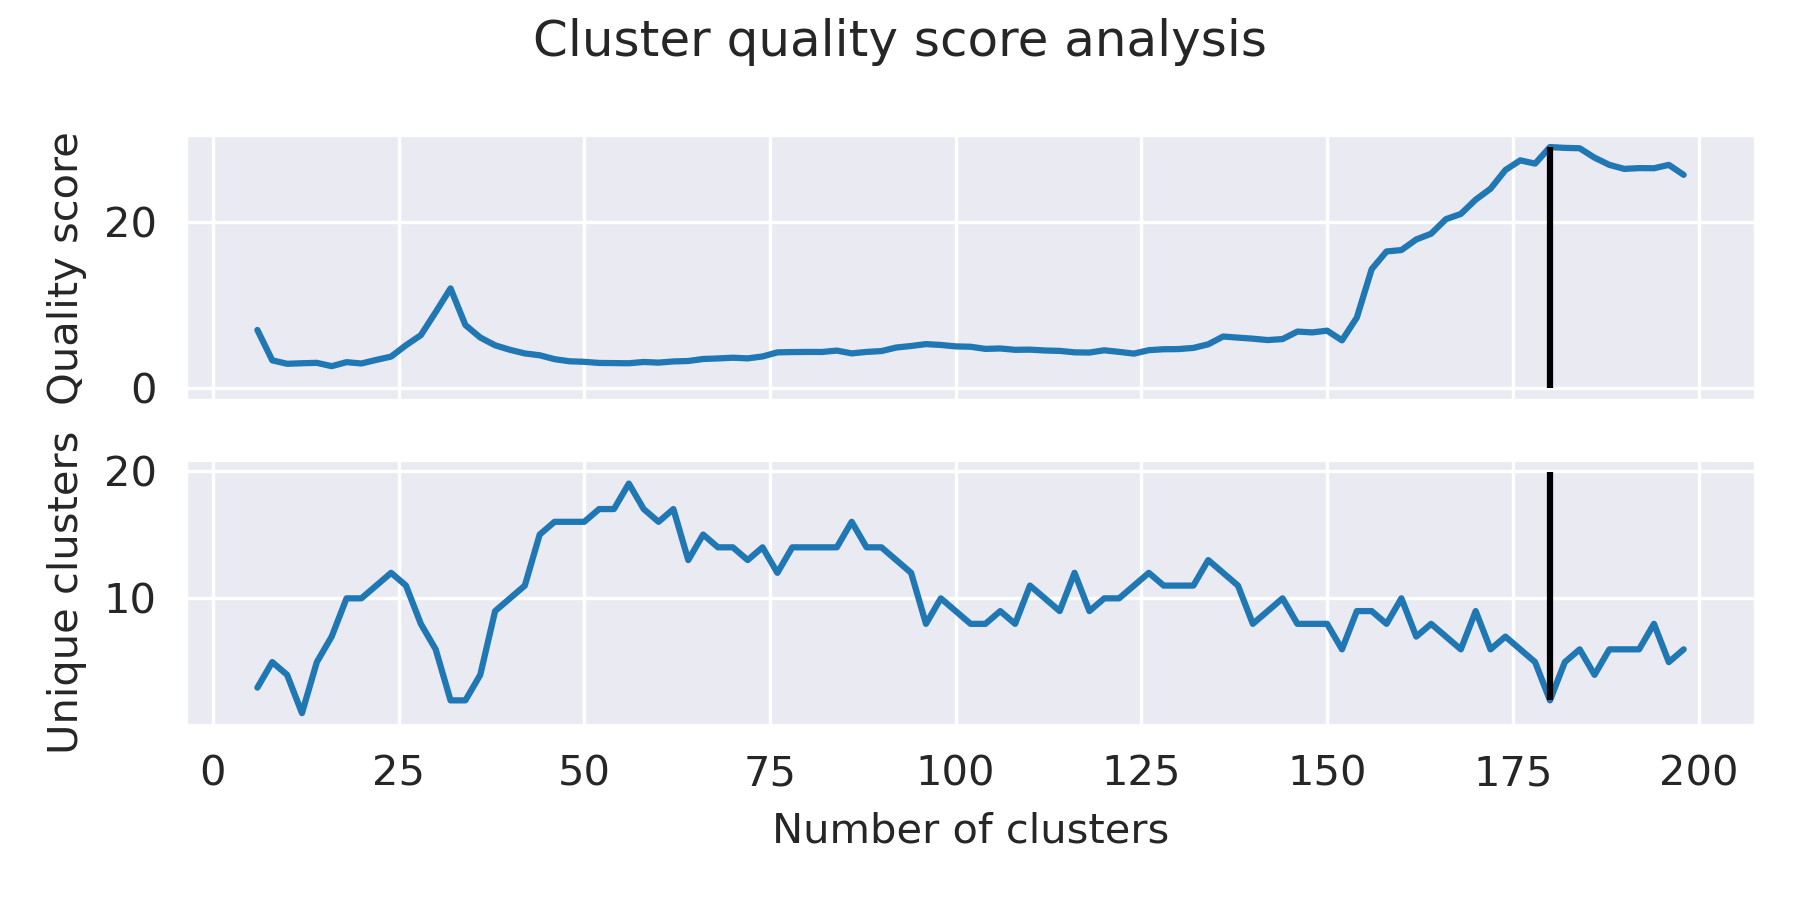

Source data for this figure (header and first rows):
Clusters, Quality score, Unique
6.0, 6.986, 3.0
8.0, 3.337, 5.0
10.0, 2.92, 4.0
12.0, 2.986, 1.0
14.0, 3.035, 5.0
16.0, 2.636, 7.0
18.0, 3.117, 10.0
20.0, 2.958, 10.0
22.0, 3.386, 11.0
24.0, 3.789, 12.0
26.0, 5.15, 11.0
28.0, 6.358, 8.0
30.0, 9.133, 6.0
32.0, 11.98, 2.0
34.0, 7.576, 2.0
36.0, 6.08, 4.0
38.0, 5.142, 9.0
40.0, 4.601, 10.0
42.0, 4.165, 11.0
44.0, 3.946, 15.0
46.0, 3.477, 16.0
48.0, 3.223, 16.0
50.0, 3.158, 16.0
52.0, 3.022, 17.0
54.0, 3.005, 17.0
56.0, 2.984, 19.0
58.0, 3.139, 17.0
60.0, 3.061, 16.0
62.0, 3.203, 17.0
64.0, 3.255, 13.0
66.0, 3.497, 15.0
68.0, 3.563, 14.0
70.0, 3.651, 14.0
72.0, 3.572, 13.0
74.0, 3.802, 14.0
76.0, 4.292, 12.0
78.0, 4.331, 14.0
80.0, 4.345, 14.0
82.0, 4.34, 14.0
84.0, 4.507, 14.0
86.0, 4.172, 16.0
88.0, 4.348, 14.0
90.0, 4.448, 14.0
92.0, 4.877, 13.0
94.0, 5.059, 12.0
96.0, 5.287, 8.0
98.0, 5.183, 10.0
100.0, 5.013, 9.0
102.0, 4.971, 8.0
104.0, 4.71, 8.0
106.0, 4.762, 9.0
108.0, 4.6, 8.0
110.0, 4.621, 11.0
112.0, 4.519, 10.0
114.0, 4.471, 9.0
116.0, 4.298, 12.0
118.0, 4.271, 9.0
120.0, 4.544, 10.0
122.0, 4.353, 10.0
124.0, 4.144, 11.0
... 37 more rows
